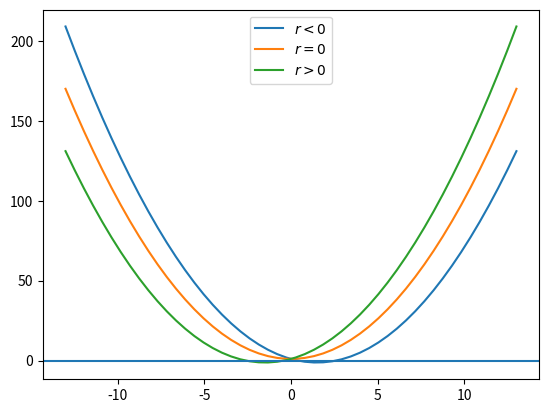
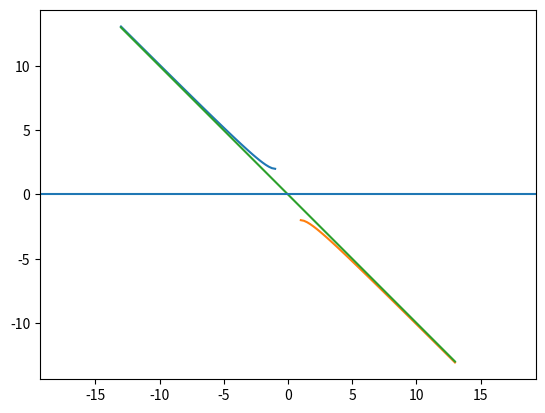

Write the Python code that produced these figures, in order.
"""
Strogatz 3.1.1
"""

from __future__ import print_function, division
import numpy as np
import matplotlib.pyplot as plt
from scipy.integrate import odeint
from sympy.solvers import solve
from sympy.abc import x

xmax = 13.
xmin = -xmax
xasy = 1e-0

rmax = 3.
rmin = -rmax

"""
CONSTRUCT A RECURSIVE WHILE-LOOP TO ESTIMATE THE BIFURCATION
?Binary Search?

Hint ANS: 2
"""
#r = 0
eq1 = 1 + pow(x,2)
rzero = solve(eq1, x)

#r < 0
eq2 = 1 - rmin*x + pow(x,2)
rneg = solve(eq2, x)

#r > 0
eq3 = 1 + rmax*x + pow(x,2)
rpos = solve(eq3, x)

#f(x)=1+rx+x^2
def f(x,r): return 1 + r*x + pow(x,2)
t = np.linspace(xmin, xmax)
t1 = np.linspace(xmin, -xasy)
t2 = np.linspace(xasy, xmax)

def r(x): return -x-1/x

#FIGURE 1
plt.figure("Vector Field")
plt.plot(t, f(t,rmin), label=r"$r<0$" ); 
plt.plot(t, f(t,0), label=r"$r=0$") 
plt.plot(t, f(t,rmax), label=r"$r>0$")
#find a way to accept a list of r_args are parameters for multiple plots of f(x)
#possibly try 3 sub-plots

plt.axhline()
plt.legend()
plt.show()

#create a textbox for the results
print(rpos, rzero, rneg)

#FIGURE 2
plt.figure("Bifurcation")
plt.plot(t1, r(t1), t2, r(t2), -t, t) #plot me without my asymptotes
plt.axhline()
plt.axis('equal')

plt.show()
